Labelled photos from "data", an image-classification folder in Anand2027Gupta/EcoScrap. The possible labels are: air conditioner, battery, keyboard, laptop, microchip IC, microwave, mobile phone, computer mouse, PCB, passive component, printer, refrigerator, resistor, television, washing machine, heat sink, light bulbs, transistor.

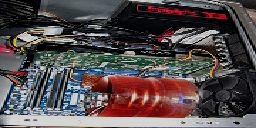
Label: heat sink

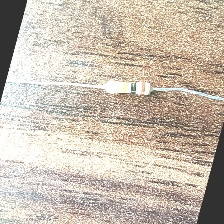
Label: resistor

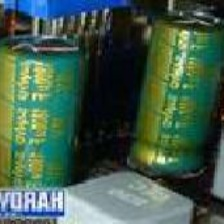
Label: passive component

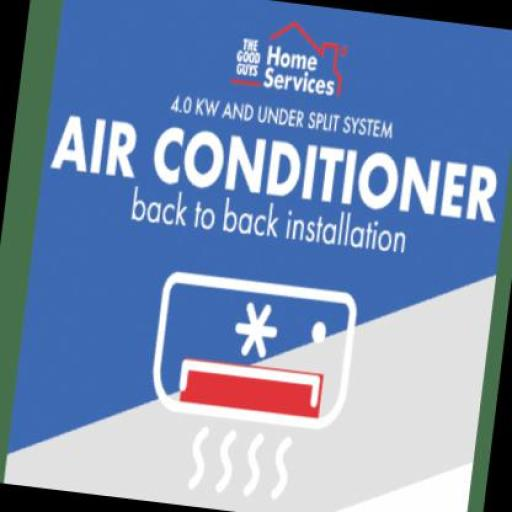
Label: air conditioner

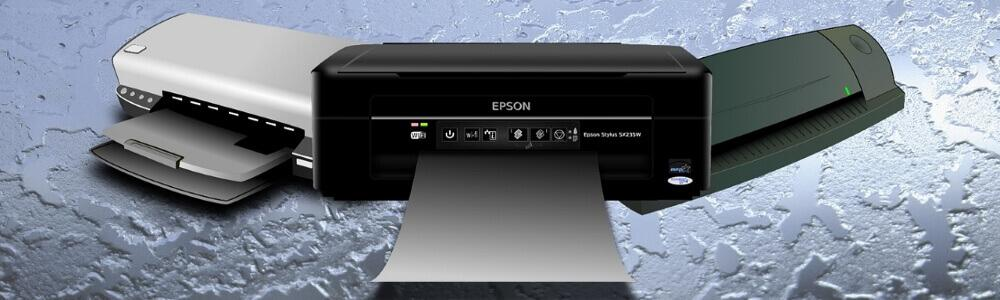
Label: printer

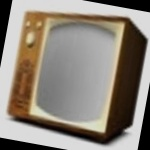
Label: television
